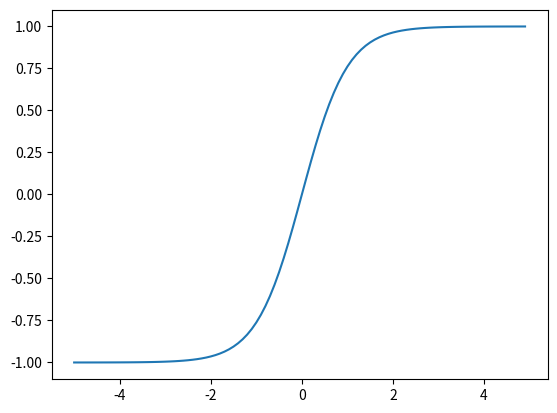

The script that saved this image:
import numpy as np
import matplotlib.pyplot as plt
class Sigmiod():
    """
    def __init__(self):
        pass
    """
    def sigmiod(self):
        y = (np.exp(self)-np.exp(-self))/(np.exp(self)+np.exp(-self))
        return y

    def plot_sigmoid(self,low,up,pace):
        x = np.arange(low,up,pace)
        y = Sigmiod.sigmiod(x)
        plt.plot(x,y)
        plt.show()

if __name__ == '__main__':
    Sigmiod().plot_sigmoid(-5,5,0.1)